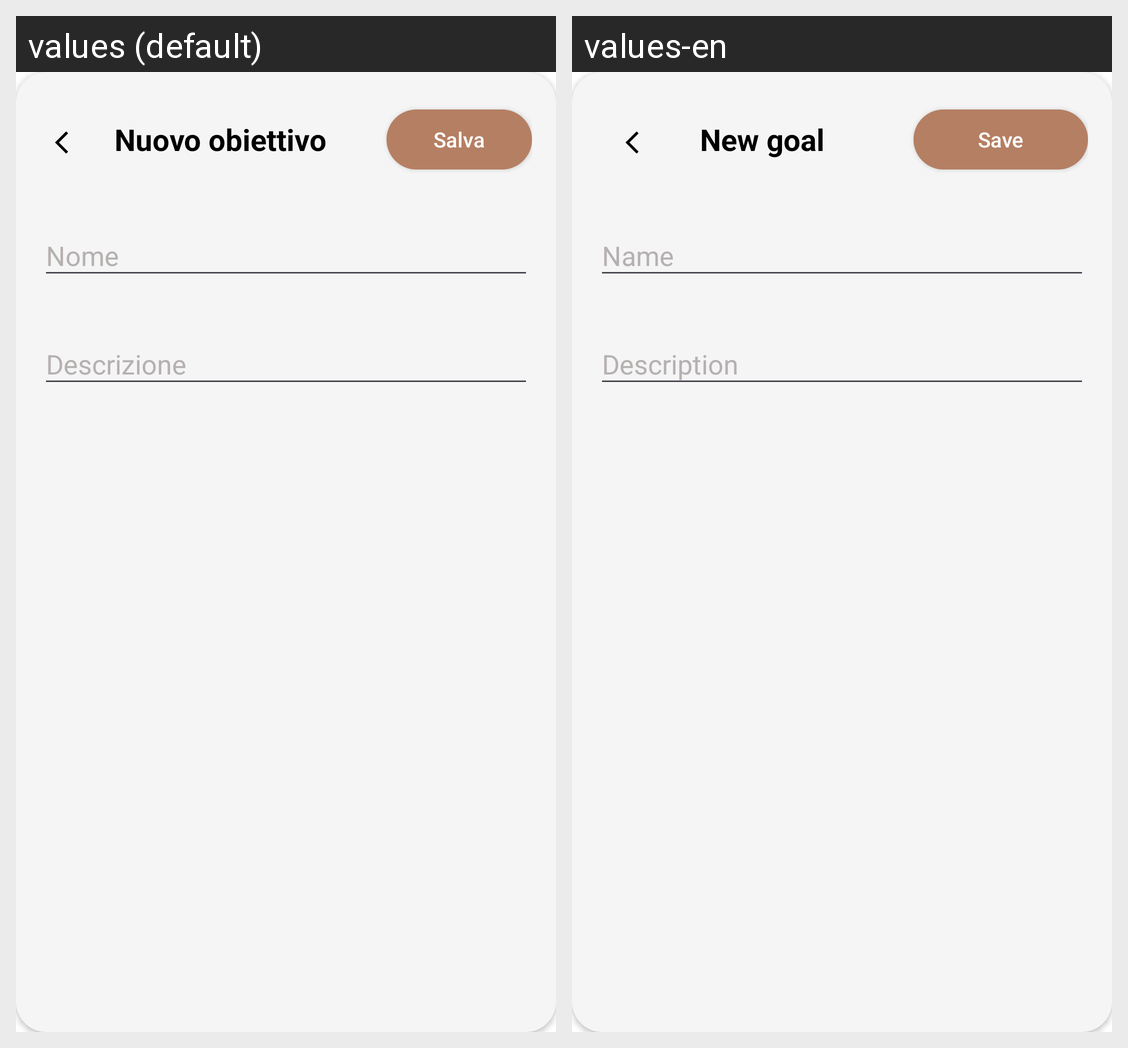

The Android screen above is rendered under two locales of the same app. Produce the string resources it draws, with the default and per-locale values.
Android screen res/layout/overlay_add_goal.xml rendered under 2 locales, left to right: values (default), values-en. Device: Nexus 5 (rendered at 1080×1920; each locale shown at half size, 540×960, under a caption strip naming it); theme Base.Theme.TripTales.
Strings drawn on this screen, with the default value and each locale's value (text and hints the layout hard-codes, and strings that could not be matched under every locale, appear in the picture but are not listed):

aggiungi_obiettivo
  values: Nuovo obiettivo
  values-en: New goal

saveButton
  values: Salva
  values-en: Save

nome
  values: Nome
  values-en: Name

hintDescription
  values: Descrizione
  values-en: Description
